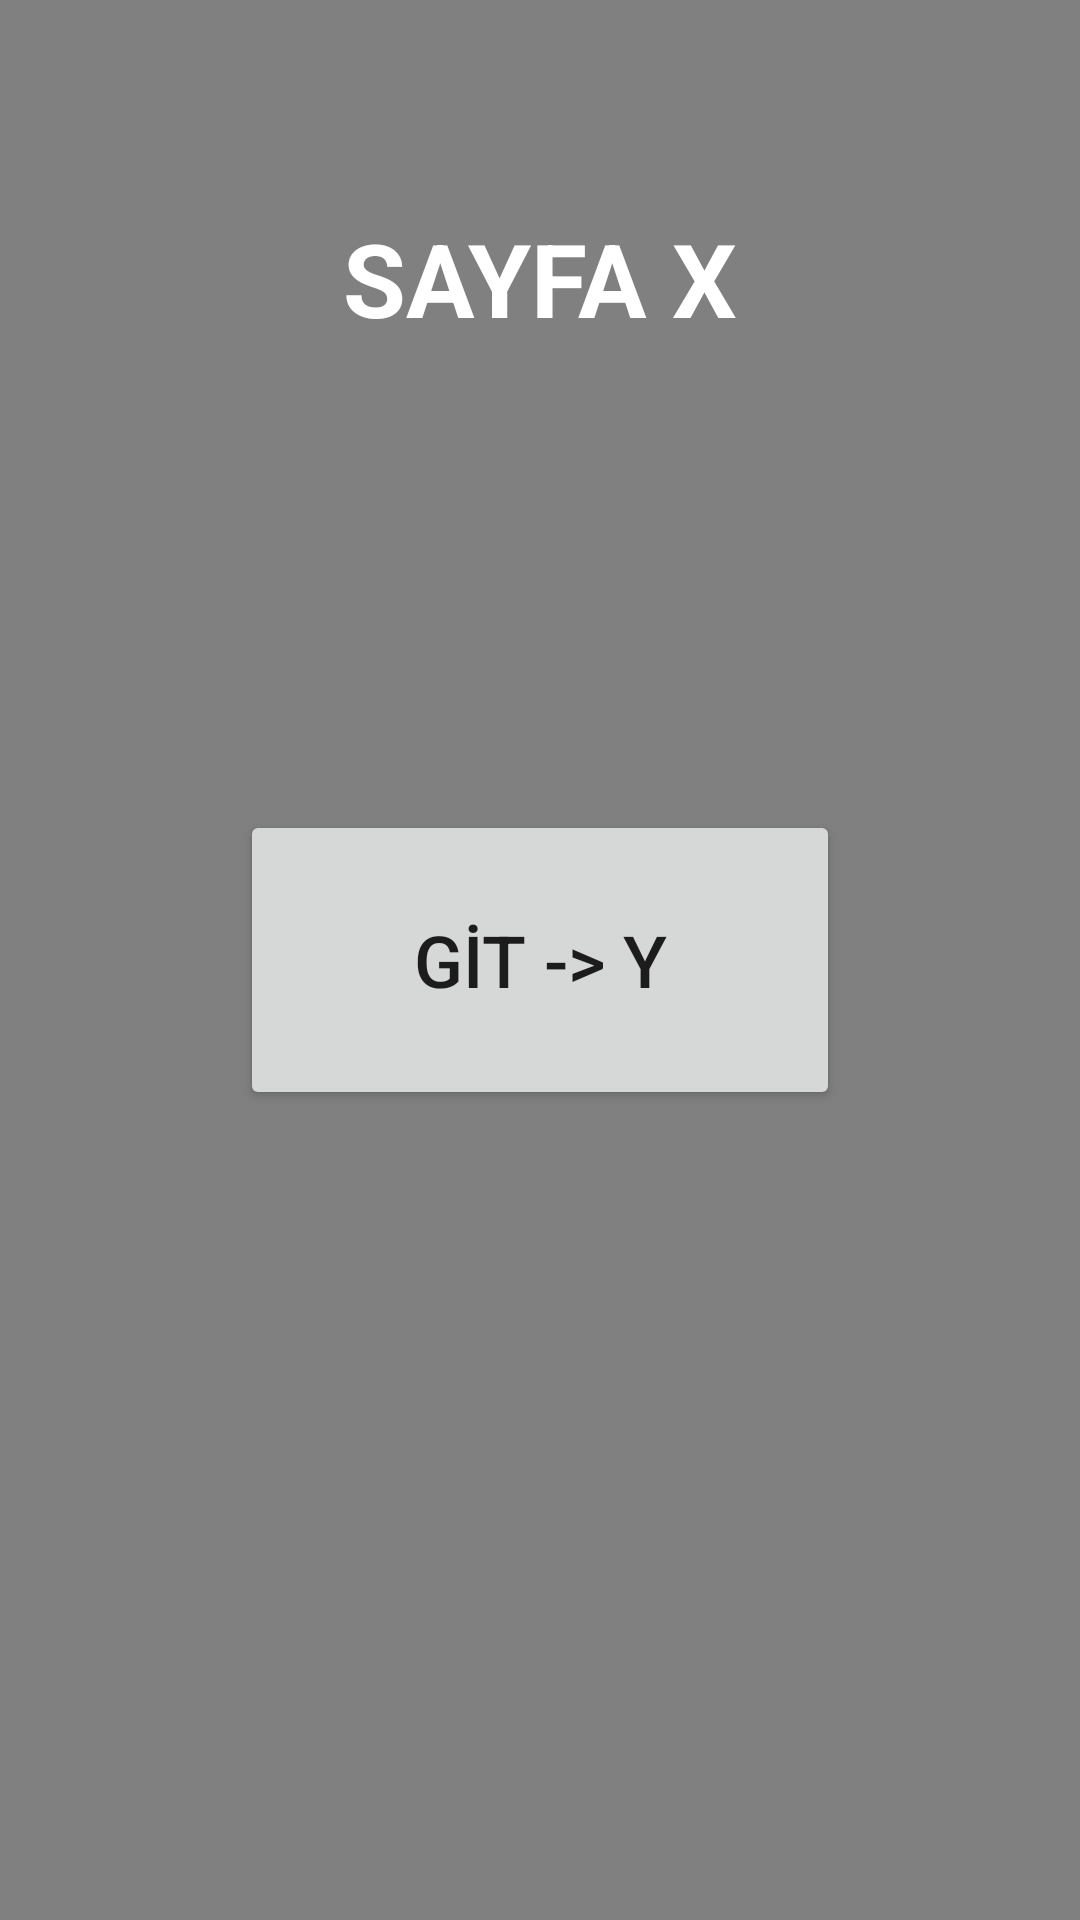

Reconstruct the res/layout file that produces this screen, plus the resources it refers to.
<!-- AndroidManifest.xml: application theme Theme.InvioOdevDort -->
<!-- res/layout/fragment_x_page.xml -->
<?xml version="1.0" encoding="utf-8"?>
<androidx.constraintlayout.widget.ConstraintLayout xmlns:android="http://schemas.android.com/apk/res/android"
    xmlns:app="http://schemas.android.com/apk/res-auto"
    xmlns:tools="http://schemas.android.com/tools"
    android:layout_width="match_parent"
    android:layout_height="match_parent"
    android:background="#808080"
    tools:context=".XPageFragment">

    <TextView
        android:id="@+id/textView4"
        android:layout_width="wrap_content"
        android:layout_height="wrap_content"
        android:layout_marginTop="70dp"
        android:text="SAYFA X"
        android:textColor="#FFFFFF"
        android:textSize="34sp"
        android:textStyle="bold"
        app:layout_constraintEnd_toEndOf="parent"
        app:layout_constraintHorizontal_bias="0.5"
        app:layout_constraintStart_toStartOf="parent"
        app:layout_constraintTop_toTopOf="parent" />

    <Button
        android:id="@+id/buttonGoY"
        android:layout_width="200dp"
        android:layout_height="100dp"
        android:text="GİT -> Y"
        android:textSize="24sp"
        app:layout_constraintBottom_toBottomOf="parent"
        app:layout_constraintEnd_toEndOf="parent"
        app:layout_constraintHorizontal_bias="0.5"
        app:layout_constraintStart_toStartOf="parent"
        app:layout_constraintTop_toTopOf="parent" />
</androidx.constraintlayout.widget.ConstraintLayout>
<!-- resources referenced by this layout -->
<resources>
  <style name="Theme.InvioOdevDort" parent="Theme.MaterialComponents.DayNight.DarkActionBar">
          
          <item name="colorPrimary">@color/purple_500</item>
          <item name="colorPrimaryVariant">@color/purple_700</item>
          <item name="colorOnPrimary">@color/white</item>
          
          <item name="colorSecondary">@color/teal_200</item>
          <item name="colorSecondaryVariant">@color/teal_700</item>
          <item name="colorOnSecondary">@color/black</item>
          
          <item name="android:statusBarColor">?attr/colorPrimaryVariant</item>
          
      </style>
  <!-- not gathered from this repository: default colours our renderer supplied (Android Studio template values) -->
  <color name="purple_500">#FF6200EE</color>
  <color name="purple_700">#FF3700B3</color>
  <color name="teal_200">#FF03DAC5</color>
  <color name="teal_700">#FF018786</color>
  <color name="black">#FF000000</color>
  <color name="white">#FFFFFFFF</color>
</resources>
